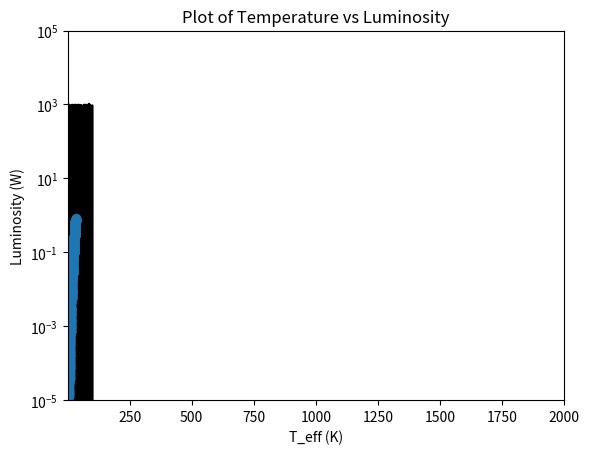

Recreate this plot in Python.
import numpy as np
import matplotlib.pyplot as plt

np.random.seed(9)

# Create variables
N = 100000  # Number of objects
t_clusters = [10]
t_born = []
t_ms = []
t_cool = []
dt = 1
alpha = 2.35
min_mass = 0.1
max_mass = 100
mass_ms = []
num_wd = 0
num_bh = 0
lum = []
t_eff = []
R = []
sigma = 5.67e-8  # W/m^2 K^4

# Monte Carlo Simulation
while len(mass_ms) < N:
    # Generate mass directly from the specified range
    rand_mass = np.random.uniform(min_mass, max_mass)

    # For mass distribution, just accept it directly
    mass_ms.append(rand_mass)

# Create T_ms and T_i array
for i in range(N):
    # Calculate t_ms
    t_msi = 10 * mass_ms[i] ** -3.5
    t_ms.append(t_msi)

    # Calculate t_born
    t_i = dt * np.random.uniform(0, 1)
    t_born.append(t_i)

# Finding t and luminosity etc
for t_cluster in t_clusters:
    for i in range(N):
        t_cool_i = t_cluster - t_born[i] - t_ms[i]
        t_cool.append(t_cool_i)

        # Calculate Luminosity
        if t_cool_i < 0:
            if mass_ms[i] >= 20:
                lum_i = 81 * mass_ms[i] ** 2.14
                lum.append(lum_i)
            elif 2 < mass_ms[i] <= 20:
                lum_i = 1.78 * mass_ms[i] ** 3.5
                lum.append(lum_i)
            elif mass_ms[i] <= 2:
                lum_i = 0.75 * mass_ms[i] ** 4.8
                lum.append(lum_i)

            # Calculate Radius R
            if mass_ms[i] >= 1.2:
                R_i = 10 ** 0.66 * np.log(mass_ms[i]) + 0.5
                R.append(R_i)
            elif mass_ms[i] < 1.2:
                R.append(mass_ms[i])

            # Calculate Temperature T_eff
            # Ensure that temperature calculation is correct
            t_eff_i = (lum[-1] / (4 * np.pi * R[-1] ** 2 * sigma)) ** (1 / 4)
            t_eff.append(t_eff_i)

        elif t_cool_i > 0:
            if mass_ms[i] < 10:
                num_wd += 1
            elif mass_ms[i] > 10:
                num_bh += 1

# Output the number of objects
print(f"Luminosity: {lum}")
print(f"Radiius: {R}")
print(f"Number of Black Holes or Neutron Stars: {num_bh}")
print(f"Number of White Dwarfs: {num_wd}")

# Plot results
plt.hist(mass_ms, bins=100, log=True, edgecolor='black')
plt.xlabel('Mass (Msun)')
plt.ylabel('Number of Stars')
plt.title('Mass Distribution')
plt.show()

plt.hist(t_born, bins=100, log=True, edgecolor='black')
plt.xlabel('t_born')
plt.ylabel('Number of Stars')
plt.title('TBORN')
plt.show()

# Scatter plot of Temperature vs Luminosity
plt.scatter(t_eff, lum, alpha=0.5)
plt.yscale('log')  # Set y-axis to log scale
# plt.xscale('log')  # Optionally, you can set x-axis to log scale too
plt.xlabel('T_eff (K)')
plt.ylabel('Luminosity (W)')
plt.title('Plot of Temperature vs Luminosity')
plt.xlim(1, 2000)  # Limit x-axis for better visibility
plt.ylim(1e-5, 1e5)  # Set limits to match your desired scale
plt.show()
